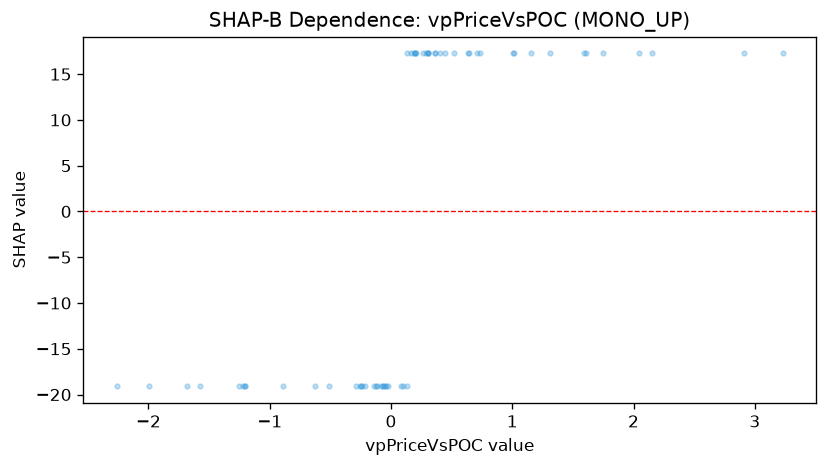

Source data for this figure (header and first rows):
feature_value, shap_value
-0.1204, -19.11
-0.1174, -19.11
-0.0488, -19.11
-0.2117, -19.11
0.3065, 17.26
0.3639, 17.26
0.1672, 17.26
-0.2455, -19.11
1.012, 17.26
0.0971, -19.11
0.6447, 17.26
0.4069, 17.26
-0.5102, -19.11
-0.0642, -19.11
0.128, -19.11
-0.2887, -19.11
-2.263, -19.11
-1.255, -19.11
-0.6269, -19.11
0.1345, 17.26
0.518, 17.26
-0.0391, -19.11
1.314, 17.26
-1.2, -19.11
0.1874, 17.26
-0.2568, -19.11
0.2869, 17.26
0.3661, 17.26
0.7366, 17.26
0.1999, 17.26
1.594, 17.26
-1.577, -19.11
0.0835, -19.11
0.448, 17.26
2.912, 17.26
2.041, 17.26
1.604, 17.26
3.229, 17.26
1.01, 17.26
0.201, 17.26
-0.0696, -19.11
0.7062, 17.26
-1.997, -19.11
-0.2361, -19.11
0.3041, 17.26
2.152, 17.26
0.6325, 17.26
1.745, 17.26
-1.679, -19.11
-0.8929, -19.11
0.2091, 17.26
0.26, 17.26
-0.0854, -19.11
-1.202, -19.11
-0.0272, -19.11
0.302, 17.26
-1.22, -19.11
1.156, 17.26
-0.1438, -19.11
